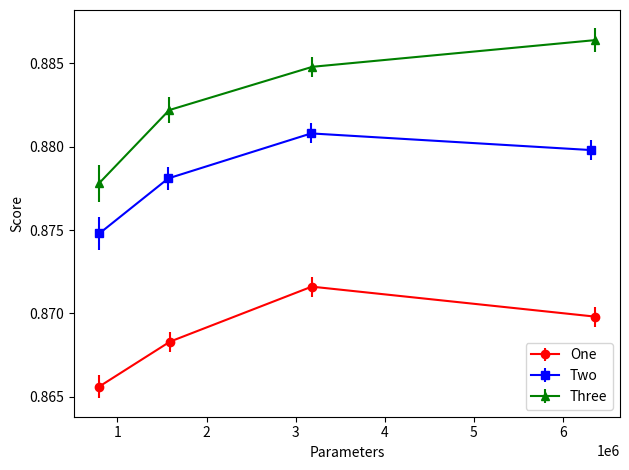

This chart was generated by the following Python code:
#
#  file:  mnist_nn_experiments_scatter_plot.py
#
#  ReLU results scatter plot with marker size the score.
#
# [redacted]
#  Last update:  16-Dec-2019
#
###############################################################

import matplotlib.pylab as plt
import numpy as np

def main():
    one = np.array([0.8656,0.8683,0.8716,0.8698])
    e1 = np.array([0.0007,0.0006,0.0006,0.0006])

    two = np.array([0.8748,0.8781,0.8808,0.8798])
    e2 = np.array([0.0010,0.0007,0.0006,0.0006])

    three=np.array([0.8778,0.8822,0.8848,0.8864])
    e3 = np.array([0.0011,0.0008,0.0006,0.0007])

    p1 = np.array([795010,1590010,3180010,6360010])
    p2 = np.array([798360,1570335,3173685,6314185])
    p3 = np.array([792505,1580320,3187627,6355475])

    plt.errorbar(p1,one,e1,marker="o",color='red',label='One')
    plt.errorbar(p2,two,e2,marker='s',color='blue',label='Two')
    plt.errorbar(p3,three,e3,marker='^',color='green',label='Three')
    plt.ticklabel_format(axis='x', style='sci', scilimits=(0,0))
    plt.xlabel("Parameters")
    plt.ylabel("Score")
    plt.legend(loc='lower right')
    plt.tight_layout()
    plt.savefig("relu_layers.pdf", format="pdf", dpi=600)
    plt.show()


main()

#  use these: (25 models averaged)
#layers:        (1000,), score= 0.8656 +/- 0.0007, loss = 0.3306 +/- 0.0006 (params = 795010, time = 27.88 s)
#layers:        (2000,), score= 0.8683 +/- 0.0006, loss = 0.3193 +/- 0.0004 (params = 1590010, time = 58.31 s)
#layers:        (4000,), score= 0.8716 +/- 0.0006, loss = 0.3120 +/- 0.0002 (params = 3180010, time = 112.95 s)
#layers:        (8000,), score= 0.8698 +/- 0.0006, loss = 0.3075 +/- 0.0001 (params = 6360010, time = 272.07 s)
#layers:     (700, 350), score= 0.8748 +/- 0.0010, loss = 0.2392 +/- 0.0009 (params = 798360, time = 28.90 s)
#layers:    (1150, 575), score= 0.8781 +/- 0.0007, loss = 0.2278 +/- 0.0006 (params = 1570335, time = 56.44 s)
#layers:    (1850, 925), score= 0.8808 +/- 0.0006, loss = 0.2179 +/- 0.0006 (params = 3173685, time = 115.29 s)
#layers:   (2850, 1425), score= 0.8798 +/- 0.0006, loss = 0.2116 +/- 0.0005 (params = 6314185, time = 231.93 s)
#layers: (660, 330, 165), score= 0.8778 +/- 0.0011, loss = 0.1810 +/- 0.0016 (params = 792505, time = 29.01 s)
#layers: (1080, 540, 270), score= 0.8822 +/- 0.0008, loss = 0.1637 +/- 0.0010 (params = 1580320, time = 57.30 s)
#layers: (1714, 857, 429), score= 0.8848 +/- 0.0006, loss = 0.1534 +/- 0.0007 (params = 3187627, time = 115.90 s)
#layers: (2620, 1310, 655), score= 0.8864 +/- 0.0007, loss = 0.1460 +/- 0.0006 (params = 6355475, time = 229.24 s)

